Run: headless pygame with SDL's dummy video driver; simulated clock (each Clock.tick advances the game by its frame time, no real sleeping); random seed 0; keys injected as events and as key.get_pressed() state; no mouse input.
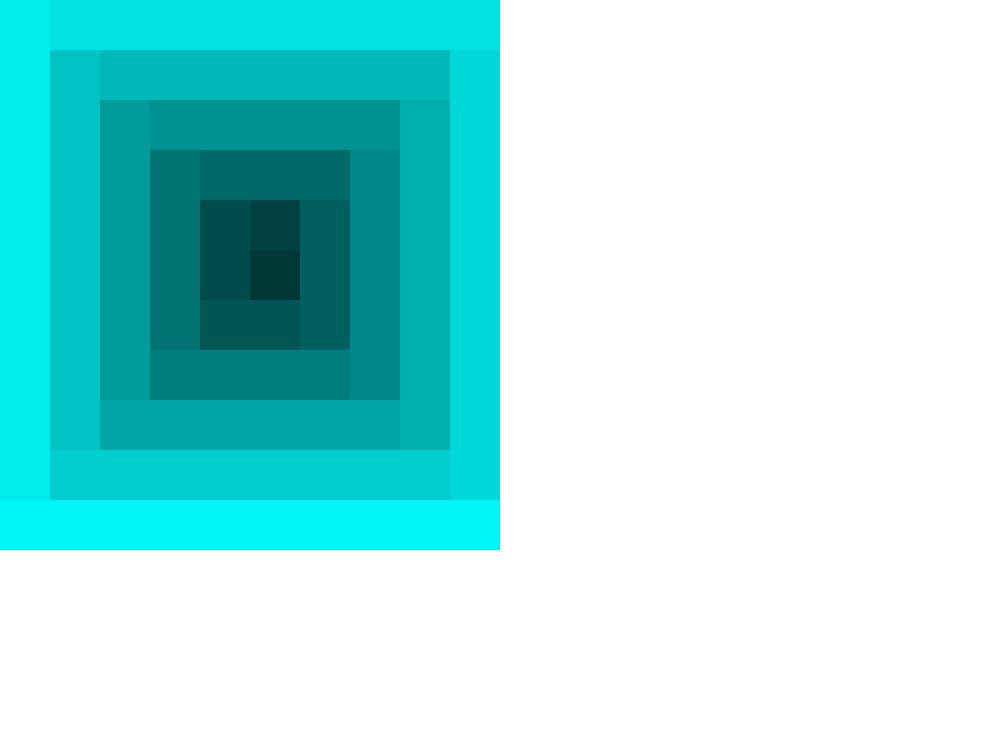
Frame 1 of 4 · flips 1–60 · no input
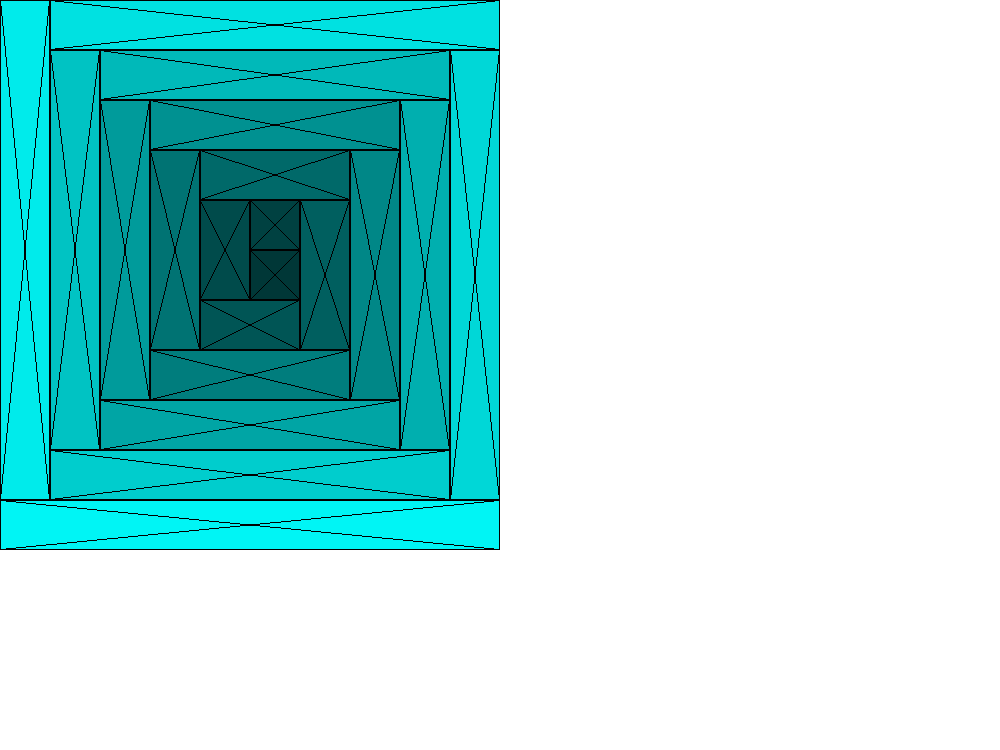
Frame 2 of 4 · flips 61–180 · tapped SPACE, RETURN · held RIGHT (→), D
Frame 3 of 4 · flips 181–300 · held DOWN (↓), S · screen unchanged from frame 2, image omitted
Frame 4 of 4 · flips 301–420 · held LEFT (←), A, UP (↑), W · screen unchanged from frame 3, image omitted

The pygame program that drew these frames:

# import client

# client.Client.INSTANCE = client.Client()
# client.Client.INSTANCE.start()

'''
Singleton template:
class Singleton(object):
    def __new__(cls):
        if not hasattr(cls, 'instance'):
            cls.instance = super(Singleton, cls).__new__(cls)
        return cls.instance
'''

import random
# random.seed(0)
import pygame as pg

BLACK = (0, 0, 0)
WHITE = (255, 255, 255)
RED = (255, 0, 0)
LRED = (255, 100, 100)
GREEN = (0, 255, 0)
LGREEN = (100, 255, 100)
BLUE = (0, 0, 255)
LBLUE = (100, 100, 255)
GRAY = (80, 80, 80)
LGRAY = (200, 200, 200)


def random_color():
    return (random.randint(0, 255), random.randint(0, 255), random.randint(0, 255))

class WindowConfigs:
    def __init__(self) -> None:
        self.wireframe = False

    def toggle_wireframe(self):
        self.wireframe = not self.wireframe

# new front architecture
class Window:
    def __new__(cls):
        if not hasattr(cls, 'instance'):
            cls.instance = super(Window, cls).__new__(cls)
        return cls.instance
    
    def __init__(self):
        pg.init()
        self.configs = WindowConfigs()


        self.key_map = {
            pg.K_SPACE: self.configs.toggle_wireframe
        }
        self.fps = 60
        self.set_screen_size(1000, 1000 * 6 / 8)

        self.clock = pg.time.Clock()

        self.running = True

        self.container = Container()

    def set_title(self, title: str):
        pg.display.set_caption(title)

    def go_fullscreen(self):
        if self.fullscreen:
            return
        self.fullscreen = True
        self.screen = pg.display.set_mode((0, 0), pg.FULLSCREEN)
        self.width, self.height = self.screen.get_size()

    def set_screen_size(self, width: int, height: int):
        self.fullscreen = False
        self.screen = pg.display.set_mode((width, height))

        self.width, self.height = self.screen.get_size()

    def run(self):
        while self.running:
            # clock
            self.clock.tick(self.fps)

            # draw
            self.draw()

            # refresh screen
            pg.display.flip()

            # events
            self.events()

    def draw(self):
        self.screen.fill(WHITE)
        self.container._draw(self.screen, Rect(0, 0, -1, -1), 0, self.configs)

    def events(self):
        for event in pg.event.get():
            if event.type == pg.QUIT:
                self.running = False
            if event.type == pg.KEYDOWN:
                self.process_key(event)

    def process_key(self, event: pg.event.Event):
        key = event.key
        if not key in self.key_map: return

        self.key_map[key]()


class ContentLoader:
    def __new__(cls):
        if not hasattr(cls, 'instance'):
            cls.instance = super(ContentLoader, cls).__new__(cls)
        return cls.instance


def between(min: int, cur: int, max: int) -> int:
    if cur < min:
        return min
    if max == -1:
        return cur
    if cur > max:
        return max
    return cur


class Rect:
    def __init__(self, x=0, y=0, width=0, height=0,) -> None:
        self.y = y
        self.x = x
        self.width = width
        self.height = height

    def from_tuple(t: tuple[int, int, int, int]):
        return Rect(t[0], t[1], t[2], t[3])
    
    def copy(self) -> 'Rect':
        return Rect(self.x, self.y, self.width, self.height)
    
    def __str__(self) -> str:
        return f'{self.x} {self.y} {self.width} {self.height}'
    
    def with_mod(self, xmod: int=0, ymod: int=0, widthmod: int=0, heightmod: int=0):
        return Rect(self.x + xmod, self.y + ymod, self.width + widthmod, self.height + heightmod)


class Widget:
    def __init__(self, pref_width: int=50, pref_height: int=50, min_width: int=0, min_height: int=0, max_width: int=-1, max_height: int=-1):
        self.parent: Container = None
        self.x, self.y = 0, 0
        self.min_width, self.max_width = min_width, max_width
        self.min_height, self.max_height = min_height, max_height
        
        self.set_pref_width(pref_width)
        self.set_pref_height(pref_height)

    def get_min_width(self):
        return self.min_width
    
    def get_min_height(self):
        return self.min_height
    
    def set_pref_width(self, value: str):
        self.pref_width = max(value, self.min_width)

    def set_pref_height(self, value: str):
        self.pref_height = max(value, self.min_height)

    def _draw(self, surface: pg.Surface, context: Rect, fit_type: int, configs: WindowConfigs) -> tuple[int, int]:
        bounds = context.copy()

        if fit_type != 1:
            bounds.height = self.get_pref_height()
            # bounds.height = context.height - context.y
            
        if fit_type != 2:
            bounds.width = self.get_pref_width()
            # bounds.width = context.width - context.x

        bounds.width = between(self.get_min_width(), context.width, self.max_width)
        bounds.height = between(self.get_min_height(), context.height, self.max_height)
        return self.draw(surface, bounds, configs)

    def draw(self, surface: pg.Surface, bounds: Rect, configs: WindowConfigs) -> tuple[int, int]:
        pass

    def bounds(self, context: Rect) -> Rect:
        width = between(self.get_min_width(), context.width, self.max_width)
        height = between(self.get_min_height(), context.height, self.max_height)
        return Rect(self.x, self.y, width, height)
    
    def move(self, x: int, y: int):
        self.x, self.y = x, y

    def get_pref_width(self):
        return self.pref_width
    
    def get_pref_height(self):
        return self.pref_height
    

class Container(Widget):
    def __init__(self, outline_color: tuple[int, int, int]=None):
        super().__init__()

        self.outline_color = outline_color
        self.widgets: list[Widget] = []

    def draw(self, surface: pg.Surface, bounds: Rect, configs: WindowConfigs):
        for widget in self.widgets:
            widget._draw(surface, bounds.with_mod(xmod=widget.x, ymod=widget.y), 0, configs)
        return bounds.width, bounds.height

    def add_widget(self, w: Widget):
        self.widgets += [w]
        w.parent = self

    # def bounds(self) -> Rect:
    #     # TODO
    #     return super().bounds()


class RectWidget(Widget):
    def __init__(self, color: tuple[int, int, int], pref_width: int=50, pref_height: int=50, min_width: int=0, min_height: int=0, max_width: int=-1, max_height: int=-1):
        super().__init__(pref_width, pref_height, min_width, min_height, max_width, max_height)

        self.color = color

    def draw(self, surface: pg.Surface, bounds: Rect, configs: WindowConfigs):
        pg.draw.rect(surface, self.color, (bounds.x, bounds.y, bounds.width, bounds.height))
        
        if configs.wireframe:
            pg.draw.rect(surface, BLACK, (bounds.x, bounds.y, bounds.width, bounds.height), 1)
            pg.draw.line(surface, BLACK, (bounds.x, bounds.y), (bounds.x + bounds.width - 1, bounds.y + bounds.height - 1))
            pg.draw.line(surface, BLACK, (bounds.x, bounds.y + bounds.height - 1), (bounds.x + bounds.width - 1, bounds.y))

        # ??? WHY DOES THIS BREAK ???
        # if Window().configs.wireframe:
        #     print('a')

        # pg.display.flip()
        # pg.time.wait(60)
        return bounds.width, bounds.height
    

class HorContainer(Container):
    def __init__(self, outline_color: tuple[int, int, int] = None):
        super().__init__(outline_color)

    def draw(self, surface: pg.Surface, bounds: Rect, configs: WindowConfigs):
        b = bounds.copy()
        width = bounds.width
        count = len(self.widgets)
        per_one = width / count
        sum = 0
        sizes = []
        for widget in self.widgets:
            size = 0
            size = widget.get_pref_width()
            # if fit_type == 0:
            #     size = widget.get_pref_width()
            # else:
            #     size = widget.get_min_width()

            sizes += [size]
            if size > per_one:
                width -= size
                count -= 1
                if count != 0:
                    per_one = width / count

        b.height = between(self.get_min_height(), self.get_pref_height(), self.max_height)
        for i in range(len(self.widgets)):
            widget = self.widgets[i]
            b.width = per_one
            size = sizes[i]
            if size > per_one:
                b.width = size
            res_w, res_h = widget._draw(surface, b, 1, configs)
            b.x += res_w
            sum += res_w
        return sum, bounds.height
    
    def get_min_width(self):
        return sum([widget.get_min_width() for widget in self.widgets])
    
    def get_min_height(self):
        return max([widget.get_min_height() for widget in self.widgets])
    
    def get_pref_width(self):
        return sum([widget.get_pref_width() for widget in self.widgets])
    
    def get_pref_height(self):
        # TODO
        return max([widget.get_pref_height() for widget in self.widgets])
    
    
class VerContainer(Container):
    def __init__(self, outline_color: tuple[int, int, int] = None):
        super().__init__(outline_color)

    def draw(self, surface: pg.Surface, bounds: Rect, configs: WindowConfigs):
        b = bounds.copy()
        height = bounds.height
        count = len(self.widgets)
        if count == 0:
            return 0, 0
        per_one = height / count
        sum = 0
        sizes = []
        for widget in self.widgets:
            size = 0
            size = widget.get_pref_height()
            # if fit_type == 0:
            #     size = widget.get_pref_height()
            # else:
            #     size = widget.get_min_height()

            sizes += [size]
            if size > per_one:
                height -= size
                count -= 1
                if count != 0:
                    per_one = height / count

        b.width = between(self.get_min_width(), self.get_pref_width(), self.max_width)
        for i in range(len(self.widgets)):
            widget = self.widgets[i]
            b.height = per_one
            size = sizes[i]
            if size > per_one:
                b.height = size
            res_w, res_h = widget._draw(surface, b, 2, configs)
            b.y += res_h
            sum += res_h
        return bounds.width, sum
    
    def get_min_width(self):
        return max([widget.get_min_width() for widget in self.widgets])
    
    def get_min_height(self):
        return sum([widget.get_min_height() for widget in self.widgets])
    
    def get_pref_width(self):
        # TODO
        return max([widget.get_pref_width() for widget in self.widgets])
    
    def get_pref_height(self):
        return sum([widget.get_pref_height() for widget in self.widgets])
    


w = Window()
w.set_title('client test')
# w.container = VertContainer()
c = w.container

COLORS = [
    RED,
    LRED,
    GREEN,
    LGREEN,
    BLUE,
    LBLUE,
    GRAY,
    LGRAY,
]

def random_widget():
    return RectWidget(random_color(), min_width=random.randint(10, 100), min_height=random.randint(10, 100))

PREV_COLOR = [0, 255, 255]
def next_color():
    global PREV_COLOR
    PREV_COLOR[1] -= 10
    PREV_COLOR[2] -= 10
    return (PREV_COLOR[0], PREV_COLOR[1], PREV_COLOR[2])

def add(c: Container, level: int):
    w = RectWidget(next_color())
    # w = random_widget()
    # c.add_widget(w)
    if level == 0:
        return None
    
    new = HorContainer()
    if level % 2 == 0:
        new = VerContainer()
    c.add_widget(new)
    new.add_widget(w)
    add(new, level-1)
    if level % 4 == 0 or level % 4 == 1:
        new.widgets = new.widgets[::-1]

    # new.add_widget(w)

add(c, 20)

# ww = RectWidget(RED)
# ww.move(200, 300)
# c.add_widget(ww)
    

# c1 = VertContainer()
# c1.move(100, 100)
# c.add_widget(c1)


# c2 = HorContainer()
# c2.add_widget(RectWidget(random_color()))
# c2.add_widget(RectWidget(random_color()))

# c1.add_widget(RectWidget(random_color()))
# c1.add_widget(c2)
# c1.add_widget(RectWidget(random_color()))




# w1 = RectWidget(RED)
# w.container.add_widget(w1)
# w1.move(10, 10)

# c1 = VertContainer()
# c1.add_widget(RectWidget(BLUE))
# c1.add_widget(RectWidget(GREEN))
# c1.add_widget(RectWidget(LBLUE))
# c1.move(100, 300)

# c2 = HorContainer()
# c2.max_height = 100
# c2.max_width = 100
# c2.move(200, 0)
# c2.add_widget(RectWidget(RED))
# c2.add_widget(RectWidget(BLUE))

# c.add_widget(c1)
# c.add_widget(c2)
# w.go_fullscreen()
print(w.configs)
print(WindowConfigs())
w.run()
